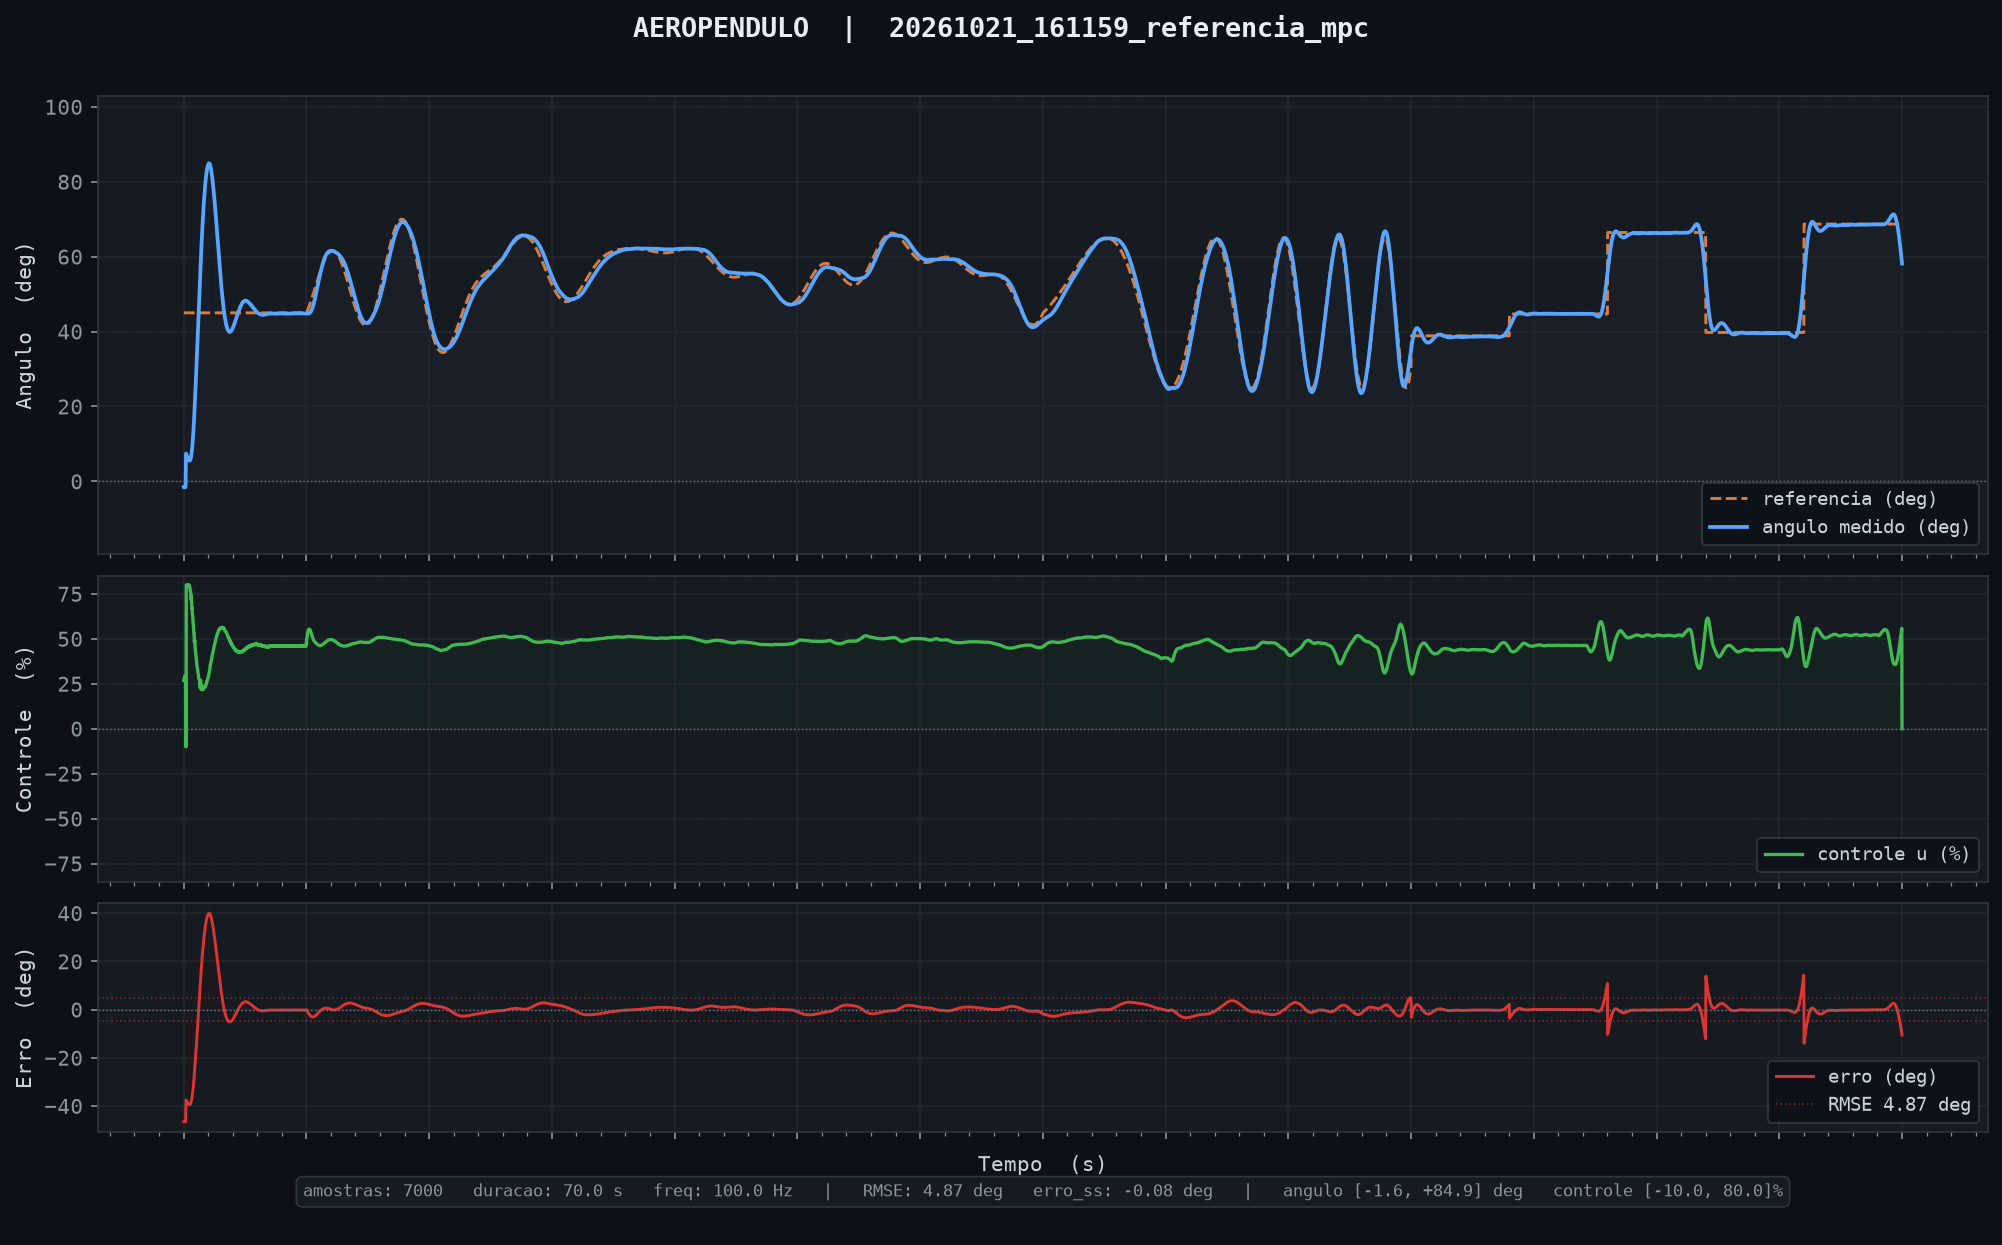

Values plotted in this chart, from the file beside it:
tempo_ms, angulo_deg, u_pct, referencia, tempo_inf_ms
10, -1.52, 26.80, 45.00, 0.000
20, -1.50, 27.29, 45.00, 0.000
30, -1.52, 28.24, 45.00, 0.000
40, -1.49, 27.60, 45.00, 0.000
50, -1.52, 29.05, 45.00, 0.000
60, -1.52, 28.90, 45.00, 0.000
70, -1.55, 29.67, 45.00, 0.000
80, -1.54, 29.25, 45.00, 0.000
90, 2.99, -10.00, 45.00, 0.000
100, 7.43, -10.00, 45.00, 0.000
110, 7.24, 80.00, 45.00, 0.000
120, 7.06, 80.00, 45.00, 0.000
130, 6.88, 80.00, 45.00, 0.000
140, 6.72, 79.98, 45.00, 0.000
150, 6.57, 80.00, 45.00, 0.000
160, 6.39, 80.00, 45.00, 0.000
170, 6.25, 79.51, 45.00, 0.000
180, 6.11, 79.81, 45.00, 0.000
190, 5.96, 80.00, 45.00, 0.000
200, 5.84, 79.59, 45.00, 0.000
210, 5.75, 79.54, 45.00, 0.000
220, 5.66, 79.87, 45.00, 0.000
230, 5.59, 79.58, 45.00, 0.000
240, 5.54, 79.54, 45.00, 0.000
250, 5.54, 78.87, 45.00, 0.000
260, 5.59, 77.94, 45.00, 0.000
270, 5.70, 77.16, 45.00, 0.000
280, 5.83, 76.75, 45.00, 0.000
290, 6.04, 75.49, 45.00, 0.000
300, 6.41, 72.08, 45.00, 0.000
310, 6.72, 73.60, 45.00, 0.000
320, 7.19, 70.21, 45.00, 0.000
330, 7.69, 69.80, 45.00, 0.000
340, 8.32, 66.79, 45.00, 0.000
350, 8.94, 66.99, 45.00, 0.000
360, 9.74, 63.14, 45.00, 0.000
370, 10.53, 63.13, 45.00, 0.000
380, 11.44, 60.51, 45.00, 0.000
390, 12.41, 58.88, 45.00, 0.000
400, 13.44, 57.46, 45.00, 0.000
410, 14.54, 55.43, 45.00, 0.000
420, 15.73, 53.18, 45.00, 0.000
430, 16.90, 53.17, 45.00, 0.000
440, 18.28, 48.22, 45.00, 0.000
450, 19.58, 49.36, 45.00, 0.000
460, 20.90, 48.34, 45.00, 0.000
470, 22.34, 45.22, 45.00, 0.000
480, 23.82, 43.79, 45.00, 0.000
490, 25.32, 42.58, 45.00, 0.000
500, 26.85, 41.11, 45.00, 0.000
510, 28.42, 39.79, 45.00, 0.000
520, 30.03, 37.92, 45.00, 0.000
530, 31.66, 36.79, 45.00, 0.000
540, 33.29, 35.82, 45.00, 0.000
550, 34.95, 34.43, 45.00, 0.000
560, 36.59, 33.89, 45.00, 0.000
570, 38.25, 32.65, 45.00, 0.000
580, 39.91, 31.80, 45.00, 0.000
590, 41.57, 30.74, 45.00, 0.000
600, 43.19, 30.51, 45.00, 0.000
... 6,940 more rows
